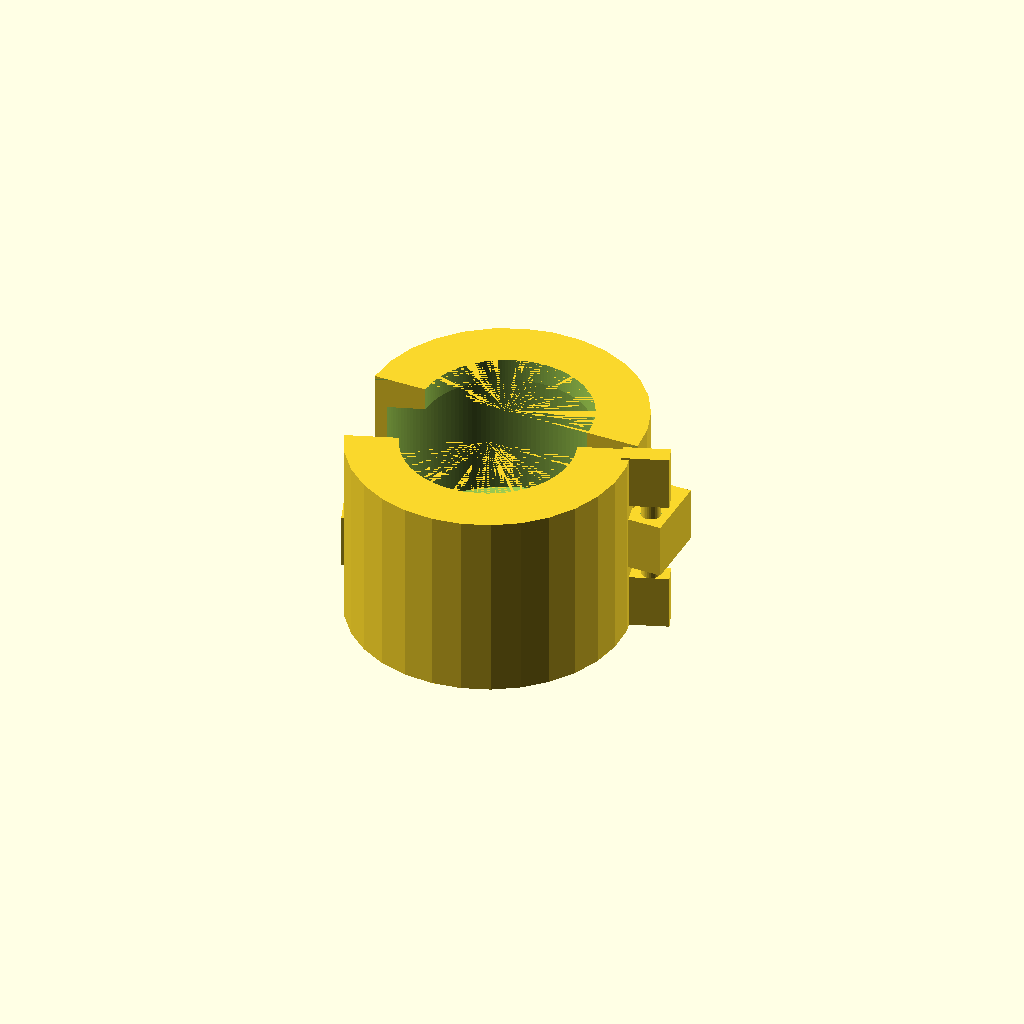
Cell 1 — every parameter at its default value.
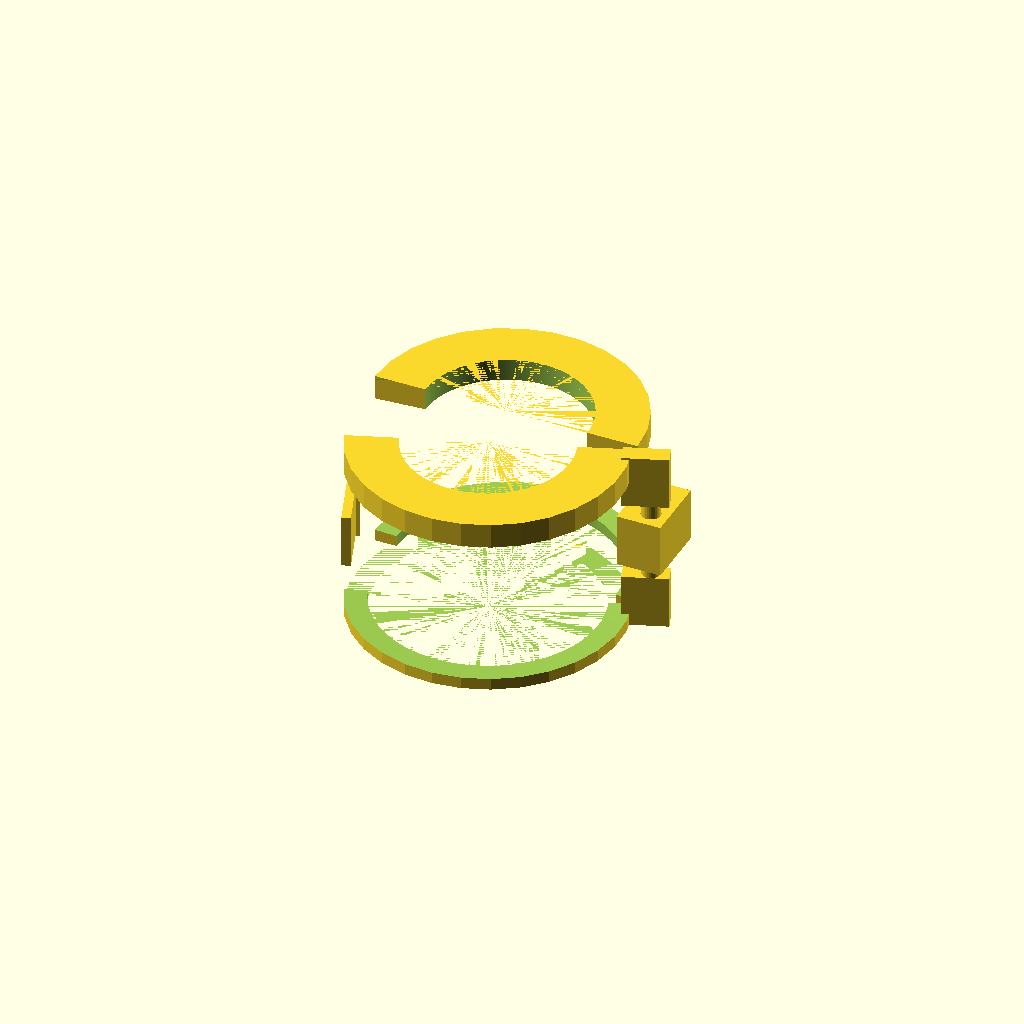
Cell 2: the same model with r2 = 54.5.
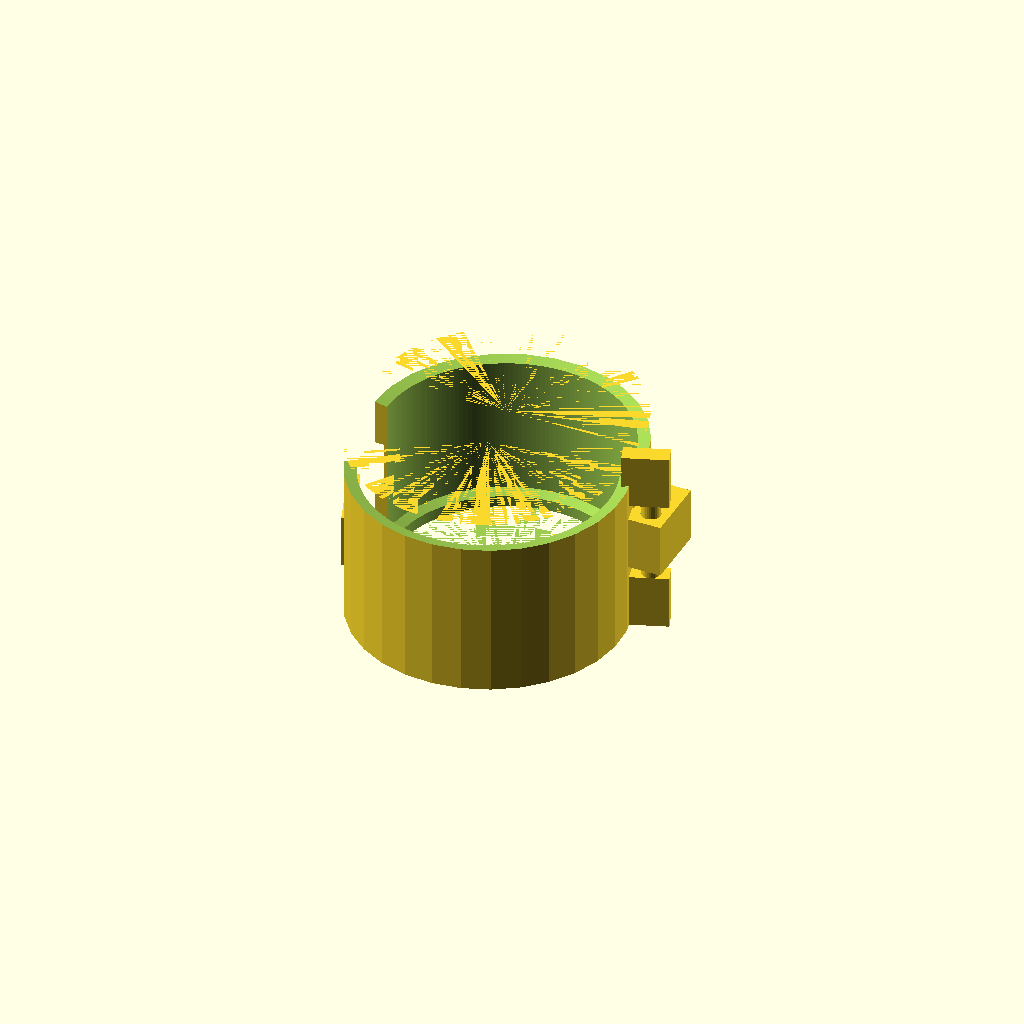
Cell 3: the same model with r3 = 37.
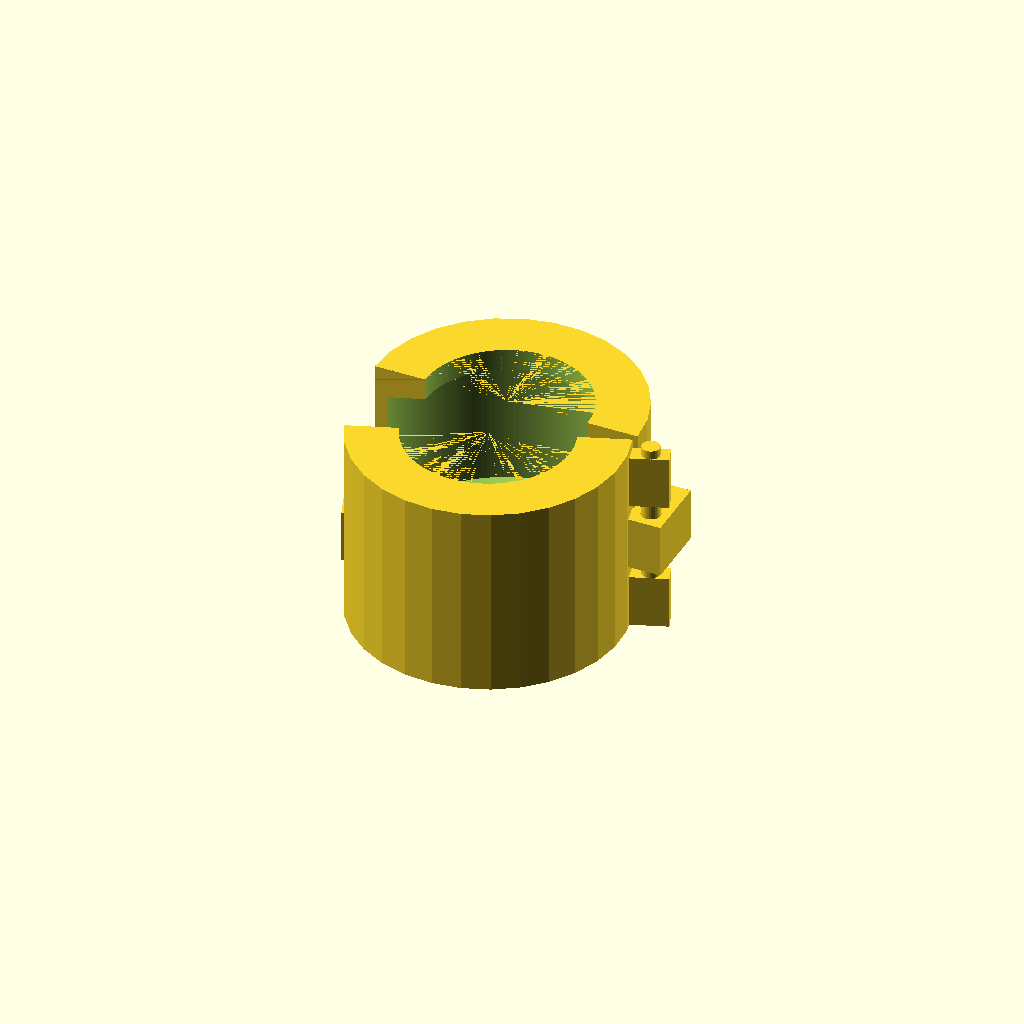
Cell 4 — h1 set to 5, the other parameters unchanged.
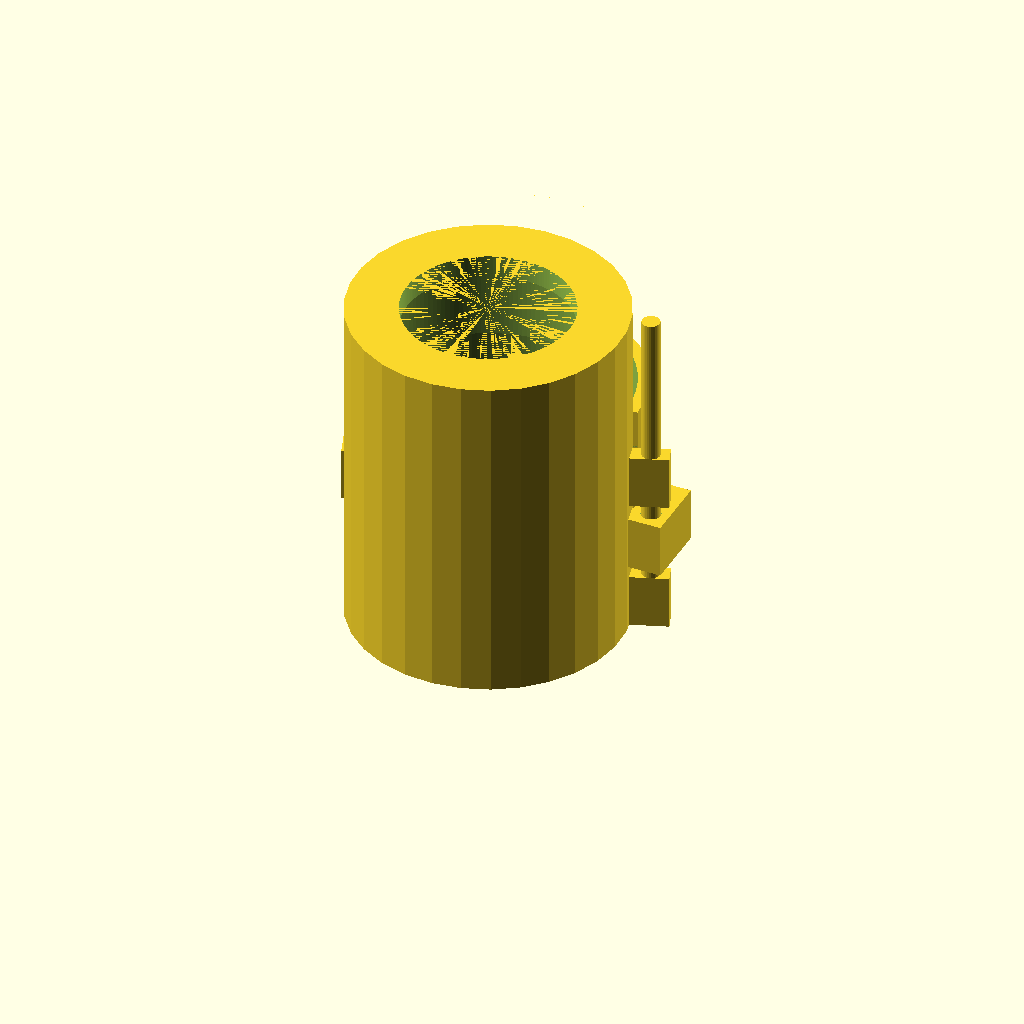
Cell 5 — h2 set to 68, the other parameters unchanged.
One fixed orthographic camera (rotation 55°, 0°, 25°; colour scheme Cornfield) for every cell.
Source of the model, Chain mail/ah.scad:

    r1=25;
    r2=27.25;
    r3=18.5;
    h1=2.5;
    h2=34;
    h3=5;
    sb=7; // stripsbredde
    
    /*
    module feste() {
        union() {
            cube([
    }
    */

module kropp() {
    profil = [
        [0,0],              // 0
        [r1,0],             // 1
        [r1,h1],            // 2
        [r2,h1+.8],         // 3
        [r2,h1+h2-2],       // 4
        [r3,h1+h2],         // 5
        [r3,h1+h2+h3],      // 6
        [0,h1+h2+h3]        // 7
    ];

    difference() {
        cylinder(r=30,h=h1+h2+h3);
        rotate_extrude($fn=180, angle=360, convexity = 2)
            polygon(profil);
        translate([-50,0,0]) cube([100,50,50]);
		
        
    }
}
module snap() {
	cube([16,12,2]);
	difference(){
		translate([0,0,2])rotate([0,10,0])cube([5,12,2]);
		translate([0,-1,2.5])rotate([0,-5,0])cube([8,14,2]);
	}
}
module kropp1 (){
kropp();

translate([31,-4,0]){
	translate([3,2,0])cylinder(h=h1+h2+h3,r=2,$fn=30);
	translate([-3,0,0])cube([10,4,12] );
	translate([-3,0,30])cube([10,4,12]);
	translate([-3,0,-30]) cube([4,10,-8]);
	translate([-61,14,(h1+h2+h3)/2+4])rotate([90,180,90])snap();
}
}

module kropp2(){
	rotate([0,0,180]) kropp();
	translate([28,-6,15])cube([10,15,12]);
}


translate([-34,2,0]) {difference() {
	kropp2();
	kropp1();
	translate([31,-4,0]){
	translate([3,2,0])cylinder(h=h1+h2+h3,r=2.2,$fn=30);}
}
}

rotate([0,0,20])translate([-34,2,0])kropp1();
Customizer parameters (derived from the source; name, type, default, range or options):
r1: number, default 25
r2: number, default 27.25
r3: number, default 18.5
h1: number, default 2.5
h2: number, default 34
h3: number, default 5
sb: number, default 7
